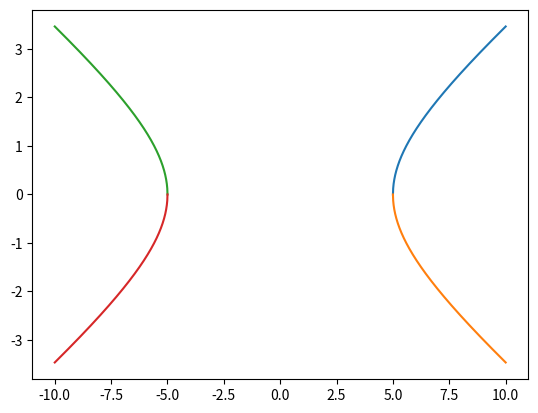

Generate this figure with matplotlib:
import numpy as np
import matplotlib.pyplot as plt
from math import sqrt
a = 5
b = 2
x1 = np.linspace(a, 2 * a, 1000)
x2 = np.linspace(-a, 2 * (-a), 1000)
y1 = [sqrt((i**2 / a**2 - 1) * b**2) for i in x1]
y2 = [-sqrt((i**2 / a**2 - 1) * b**2) for i in x1]
y3 = [sqrt((i**2 / a**2 - 1) * b**2) for i in x2]
y4 = [-sqrt((i**2 / a**2 - 1) * b**2) for i in x2]
plt.plot(x1, y1, x1, y2, x2, y1, x2, y2)
plt.show()

